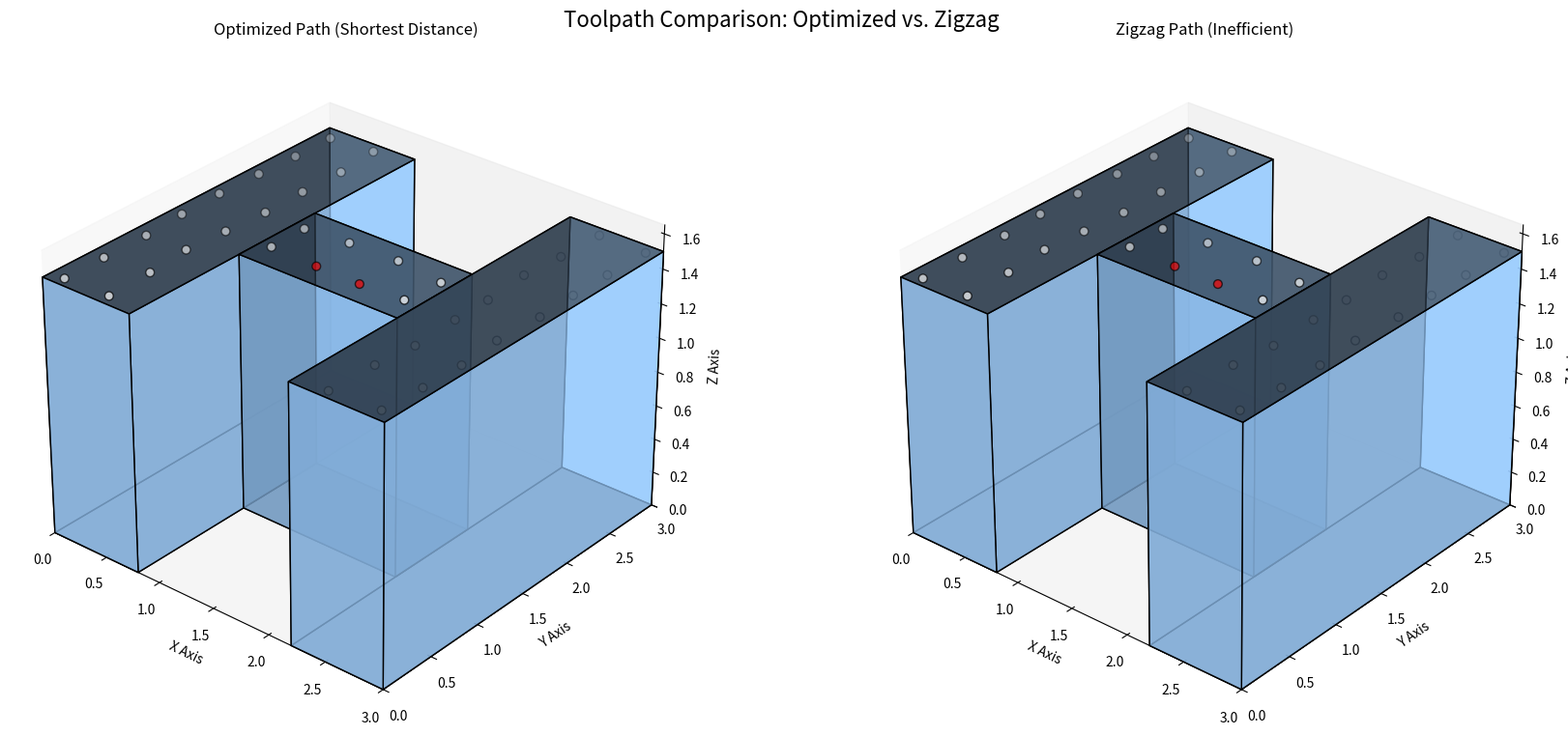

This figure's Python source:
import numpy as np
import matplotlib.pyplot as plt
from mpl_toolkits.mplot3d.art3d import Poly3DCollection
from matplotlib.animation import FuncAnimation
import random
from tqdm import tqdm
from matplotlib.colors import LightSource
from scipy.interpolate import make_interp_spline

# Parameters with some randomness
grid_size = 8
pocket_margin = 0.10
pocket_depth = 0.30
h_width = 3.0
h_height = 3.0
h_depth = 1.5

# Create grid points with some randomness
def create_grid_with_randomness():
    x_vals = np.linspace(pocket_margin, h_width-pocket_margin, grid_size)
    y_vals = np.linspace(pocket_margin, h_height-pocket_margin, grid_size)
    grid_points = []
    
    for x in x_vals:
        for y in y_vals:
            # Add some randomness to positions (10% of grid spacing)
            rand_x = random.uniform(-0.03, 0.03)
            rand_y = random.uniform(-0.03, 0.03)
            
            if (x < 0.8 or x > 2.2 or (y > 1.1 and y < 1.9)):
                if 1.0 < x < 2.0 and 1.3 < y < 1.7:
                    grid_points.append([x + rand_x, y + rand_y, h_depth - pocket_depth])
                else:
                    grid_points.append([x + rand_x, y + rand_y, h_depth])
    return grid_points

grid_points = create_grid_with_randomness()

# GA Parameters
GA_PARAMS = {
    'pop_size': 70,
    'generations': 150,
    'mutation_rate': 0.5,
    'elitism': 3,
    'tournament_size': 5
}

class ToolpathOptimizer:
    def __init__(self, points):
        self.points = points
        self.distance_matrix = self._precompute_distances()
        
    def _precompute_distances(self):
        n = len(self.points)
        dist_matrix = np.zeros((n, n))
        for i in range(n):
            for j in range(i+1, n):
                dist = np.linalg.norm(np.array(self.points[i]) - np.array(self.points[j]))
                dist_matrix[i][j] = dist_matrix[j][i] = dist
        return dist_matrix
    
    def path_length(self, path_indices):
        return sum(self.distance_matrix[path_indices[i]][path_indices[i+1]] 
               for i in range(len(path_indices)-1))
    
    def fitness(self, path_indices):
        return 1 / (self.path_length(path_indices) + 1e-8)
    
    def initialize_population(self):
        population = []
        for _ in range(GA_PARAMS['pop_size']):
            if random.random() < 0.9:
                start = random.randint(0, len(self.points)-1)
                path = self._nearest_neighbor_path(start)
            else:
                path = list(range(len(self.points)))
                random.shuffle(path)
            population.append(path)
        return population
    
    def _nearest_neighbor_path(self, start_index):
        unvisited = set(range(len(self.points)))
        path = [start_index]
        unvisited.remove(start_index)
        
        while unvisited:
            last = path[-1]
            nearest = min(unvisited, key=lambda x: self.distance_matrix[last][x])
            path.append(nearest)
            unvisited.remove(nearest)
        return path
    
    def evolve(self):
        population = self.initialize_population()
        best_path = None
        best_fitness = -np.inf
        
        with tqdm(total=GA_PARAMS['generations'], desc="Optimizing Path") as pbar:
            for gen in range(GA_PARAMS['generations']):
                fitnesses = [self.fitness(ind) for ind in population]
                
                current_best_idx = np.argmax(fitnesses)
                if fitnesses[current_best_idx] > best_fitness:
                    best_fitness = fitnesses[current_best_idx]
                    best_path = population[current_best_idx]
                
                new_pop = []
                elite_indices = np.argsort(fitnesses)[-GA_PARAMS['elitism']:]
                new_pop.extend([population[i] for i in elite_indices])
                
                while len(new_pop) < GA_PARAMS['pop_size']:
                    parent1 = self._tournament_select(population, fitnesses)
                    parent2 = self._tournament_select(population, fitnesses)
                    child = self._crossover(parent1, parent2)
                    child = self._mutate(child)
                    new_pop.append(child)
                
                population = new_pop
                best_path = self._two_opt(best_path)
                
                if gen % 20 == 0:
                    best_path = self._three_opt(best_path)
                
                pbar.update(1)
        
        return best_path
    
    def _tournament_select(self, population, fitnesses):
        contestants = random.sample(list(zip(population, fitnesses)), 
                                GA_PARAMS['tournament_size'])
        return max(contestants, key=lambda x: x[1])[0]
    
    def _crossover(self, parent1, parent2):
        size = len(parent1)
        start, end = sorted(random.sample(range(size), 2))
        
        child = [None]*size
        child[start:end] = parent1[start:end]
        
        ptr = 0
        for i in range(size):
            if child[i] is None:
                while parent2[ptr] in child:
                    ptr += 1
                child[i] = parent2[ptr]
                ptr += 1
        return child
    
    def _mutate(self, path):
        if random.random() < GA_PARAMS['mutation_rate']:
            i, j = random.sample(range(len(path)), 2)
            path[i], path[j] = path[j], path[i]
        return path
    
    def _two_opt(self, path):
        best_path = path
        best_length = self.path_length(path)
        improved = True
        
        while improved:
            improved = False
            for i in range(1, len(path)-2):
                for j in range(i+1, len(path)):
                    if j - i == 1:
                        continue
                    new_path = path[:i] + path[i:j+1][::-1] + path[j+1:]
                    new_length = self.path_length(new_path)
                    if new_length < best_length:
                        best_path = new_path
                        best_length = new_length
                        improved = True
            path = best_path
        return best_path
    
    def _three_opt(self, path):
        best_path = path
        best_length = self.path_length(path)
        
        for i in range(1, len(path)-3):
            for j in range(i+1, len(path)-2):
                for k in range(j+1, len(path)-1):
                    new_path = path[:i] + path[i:j][::-1] + path[j:k][::-1] + path[k:]
                    new_length = self.path_length(new_path)
                    if new_length < best_length:
                        best_path = new_path
                        best_length = new_length
        return best_path

def create_zigzag_path():
    """Create a simple zigzag path for comparison"""
    # Sort points in a simple zigzag pattern
    sorted_points = sorted(grid_points, key=lambda p: (p[1], p[0] if p[1] % 0.2 < 0.1 else -p[0]))
    return sorted_points

def find_closest_point_index(target_point, points_list):
    """Find the index of the closest point in points_list to target_point"""
    distances = [np.linalg.norm(np.array(target_point) - np.array(p)) for p in points_list]
    return np.argmin(distances)

class HLetterVisualizer:
    def __init__(self):
        self.fig = plt.figure(figsize=(18, 8), facecolor='white')
        self.ax1 = self.fig.add_subplot(121, projection='3d')  # Optimized path
        self.ax2 = self.fig.add_subplot(122, projection='3d')  # Zigzag path
        self._setup_lighting()
        self.setup_scenes()
    
    def _setup_lighting(self):
        self.light = LightSource(azdeg=225, altdeg=45)
        self.face_colors = {
            'base': '#4682B4', 'front': '#5F9EA0', 'back': '#B0C4DE',
            'right': '#87CEEB', 'left': '#ADD8E6', 'pocket': '#D3D3D3',
            'top': '#98FB98', 'grid': '#FFFFFF'
        }
    
    def _create_h_letter(self, ax):
        # Create H letter geometry
        left_front = np.array([
            [0, 0, 0], [0, h_height, 0], [0.8, h_height, 0], [0.8, 0, 0],
            [0, 0, h_depth], [0, h_height, h_depth], [0.8, h_height, h_depth], [0.8, 0, h_depth]
        ])
        
        right_front = np.array([
            [2.2, 0, 0], [2.2, h_height, 0], [h_width, h_height, 0], [h_width, 0, 0],
            [2.2, 0, h_depth], [2.2, h_height, h_depth], [h_width, h_height, h_depth], [h_width, 0, h_depth]
        ])
        
        horizontal = np.array([
            [0.8, 1.1, 0], [0.8, 1.9, 0], [2.2, 1.9, 0], [2.2, 1.1, 0],
            [0.8, 1.1, h_depth], [0.8, 1.9, h_depth], [2.2, 1.9, h_depth], [2.2, 1.1, h_depth]
        ])
        
        def get_faces(vertices):
            return [
                [vertices[0], vertices[1], vertices[2], vertices[3]],
                [vertices[4], vertices[5], vertices[6], vertices[7]],
                [vertices[0], vertices[1], vertices[5], vertices[4]],
                [vertices[2], vertices[3], vertices[7], vertices[6]],
                [vertices[1], vertices[2], vertices[6], vertices[5]],
                [vertices[0], vertices[3], vertices[7], vertices[4]]
            ]
        
        for vertices, color_factor in [(left_front, 1.0), (right_front, 1.0), (horizontal, 0.9)]:
            faces = get_faces(vertices)
            shaded_colors = []
            for face in faces:
                v1 = np.array(face[1]) - np.array(face[0])
                v2 = np.array(face[2]) - np.array(face[0])
                normal = np.cross(v1, v2)
                normal = normal / np.linalg.norm(normal)
                intensity = np.dot(normal, [-1, -1, 1])
                intensity = (intensity + 1) / 2
                intensity = max(0.3, min(1.0, intensity))
                shaded_color = np.array([0.6, 0.8, 1.0]) * intensity * color_factor
                shaded_colors.append(shaded_color)
            
            poly = Poly3DCollection(
                faces,
                facecolors=shaded_colors,
                linewidths=1,
                edgecolors='k',
                zorder=1,
                alpha=0.7
            )
            ax.add_collection3d(poly)
        
        xs, ys, zs = zip(*grid_points)
        colors = []
        for point in grid_points:
            if 1.0 < point[0] < 2.0 and 1.3 < point[1] < 1.7:
                colors.append('red')
            else:
                colors.append(self.face_colors['grid'])
                
        ax.scatter(
            xs, ys, zs, 
            color=colors,
            s=40, 
            edgecolor='k',
            linewidth=1,
            zorder=5
        )
        
        ax.view_init(elev=30, azim=-50)
        ax.set_xlim(0, h_width)
        ax.set_ylim(0, h_height)
        ax.set_zlim(0, h_depth*1.1)
        ax.set_xlabel('X Axis', fontsize=10)
        ax.set_ylabel('Y Axis', fontsize=10)
        ax.set_zlabel('Z Axis', fontsize=10)
        ax.grid(False)
        ax.set_facecolor('white')
    
    def setup_scenes(self):
        self._create_h_letter(self.ax1)
        self._create_h_letter(self.ax2)
        self.ax1.set_title('Optimized Path (Shortest Distance)', fontsize=12, pad=15)
        self.ax2.set_title('Zigzag Path (Inefficient)', fontsize=12, pad=15)
        self.fig.suptitle('Toolpath Comparison: Optimized vs. Zigzag', fontsize=16, y=0.95)
    
    def animate_paths(self, optimized_path, zigzag_path):
        # Initialize paths
        self.opt_line, = self.ax1.plot([], [], [], color='lime', linewidth=3, zorder=6, alpha=0.9)
        self.opt_drill, = self.ax1.plot([], [], [], 'o', color='yellow', markersize=8, 
                                      markeredgecolor='black', linewidth=1, zorder=10)
        
        self.zig_line, = self.ax2.plot([], [], [], color='red', linewidth=3, zorder=6, alpha=0.7)
        self.zig_drill, = self.ax2.plot([], [], [], 'o', color='orange', markersize=8, 
                                      markeredgecolor='black', linewidth=1, zorder=10)
        
        # Store path coordinates
        self.opt_x, self.opt_y, self.opt_z = [], [], []
        self.zig_x, self.zig_y, self.zig_z = [], [], []
        
        # Create animation
        max_frames = max(len(optimized_path), len(zigzag_path))
        self.ani = FuncAnimation(
            self.fig, 
            self._update_animation,
            frames=max_frames,
            interval=50,
            blit=True,
            init_func=lambda: [self.opt_line, self.opt_drill, 
                             self.zig_line, self.zig_drill],
            fargs=(optimized_path, zigzag_path)
        )
    
    def _update_animation(self, frame, opt_path, zig_path):
        # Update optimized path
        if frame < len(opt_path):
            x, y, z = opt_path[frame]
            self.opt_drill.set_data([x], [y])
            self.opt_drill.set_3d_properties([z])
            
            self.opt_x.append(x)
            self.opt_y.append(y)
            self.opt_z.append(z)
            
            if len(self.opt_x) > 1:
                # Create smooth path
                t = np.linspace(0, 1, len(self.opt_x))
                try:
                    spl_x = make_interp_spline(t, self.opt_x, k=3)
                    spl_y = make_interp_spline(t, self.opt_y, k=3)
                    spl_z = make_interp_spline(t, self.opt_z, k=3)
                    t_new = np.linspace(0, 1, len(self.opt_x)*3)
                    x_smooth = spl_x(t_new)
                    y_smooth = spl_y(t_new)
                    z_smooth = spl_z(t_new)
                    self.opt_line.set_data(x_smooth, y_smooth)
                    self.opt_line.set_3d_properties(z_smooth)
                except:
                    self.opt_line.set_data(self.opt_x, self.opt_y)
                    self.opt_line.set_3d_properties(self.opt_z)
        
        # Update zigzag path
        if frame < len(zig_path):
            x, y, z = zig_path[frame]
            self.zig_drill.set_data([x], [y])
            self.zig_drill.set_3d_properties([z])
            
            self.zig_x.append(x)
            self.zig_y.append(y)
            self.zig_z.append(z)
            
            if len(self.zig_x) > 1:
                self.zig_line.set_data(self.zig_x, self.zig_y)
                self.zig_line.set_3d_properties(self.zig_z)
        
        return self.opt_line, self.opt_drill, self.zig_line, self.zig_drill

# Main execution
if __name__ == "__main__":
    print("Optimizing toolpath...")
    optimizer = ToolpathOptimizer(grid_points)
    optimized_path_indices = optimizer.evolve()
    optimized_path = [grid_points[i] for i in optimized_path_indices]
    zigzag_path = create_zigzag_path()
    
    # Calculate path lengths
    opt_length = optimizer.path_length(optimized_path_indices)
    zigzag_indices = [find_closest_point_index(p, grid_points) for p in zigzag_path]
    zigzag_length = optimizer.path_length(zigzag_indices)
    
    print(f"\nOptimized Path Length: {opt_length:.4f} units")
    print(f"Zigzag Path Length: {zigzag_length:.4f} units")
    print(f"Difference: {zigzag_length-opt_length:.4f} units ({(zigzag_length/opt_length-1)*100:.2f}% longer)")
    
    print("Creating visualization...")
    visualizer = HLetterVisualizer()
    visualizer.animate_paths(optimized_path, zigzag_path)
    
    plt.tight_layout()
    plt.show()
